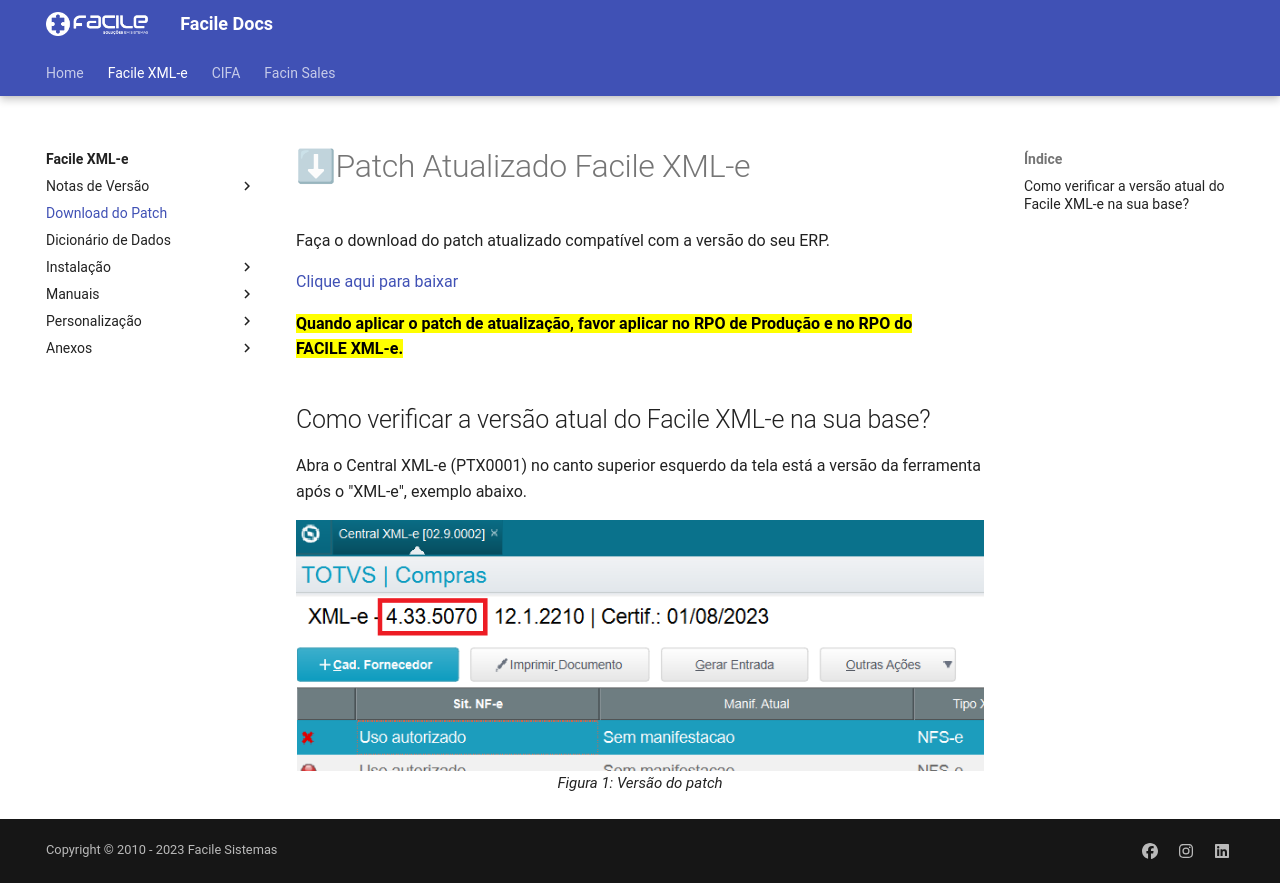

repository: FacileSistemas/facile-docs · page: xmle/download-patch/index.html · generator: mkdocs

<style>
    #yellow{
        background-color: yellow;
        color: black;
    }
</style>

# ⬇Patch Atualizado Facile XML-e

Faça o download do patch atualizado compatível com a versão do seu ERP.

<p><a href="https://www.dropbox.com/sh/0itkydgpj3pufjq/AADGvcUlxlSTf9iOnHNYvX46a?dl=0" title="Baixar versão" target="_blank" rel="noopener noreferrer">Clique aqui para baixar</a></p>

<span id="yellow">**Quando aplicar o patch de atualização, favor aplicar no RPO de Produção e no RPO do FACILE XML-e.**</span>

## Como verificar a versão atual do Facile XML-e na sua base?

Abra o Central XML-e (PTX0001) no canto superior esquerdo da tela está a versão da ferramenta após o "XML-e", exemplo abaixo.

![Figura 1: Versão do patch](../../assets/xml-download-patch/versao-facilexml.png "Versão do patch"){: .center-img }
<span class="format">Figura 1: Versão do patch</span>
